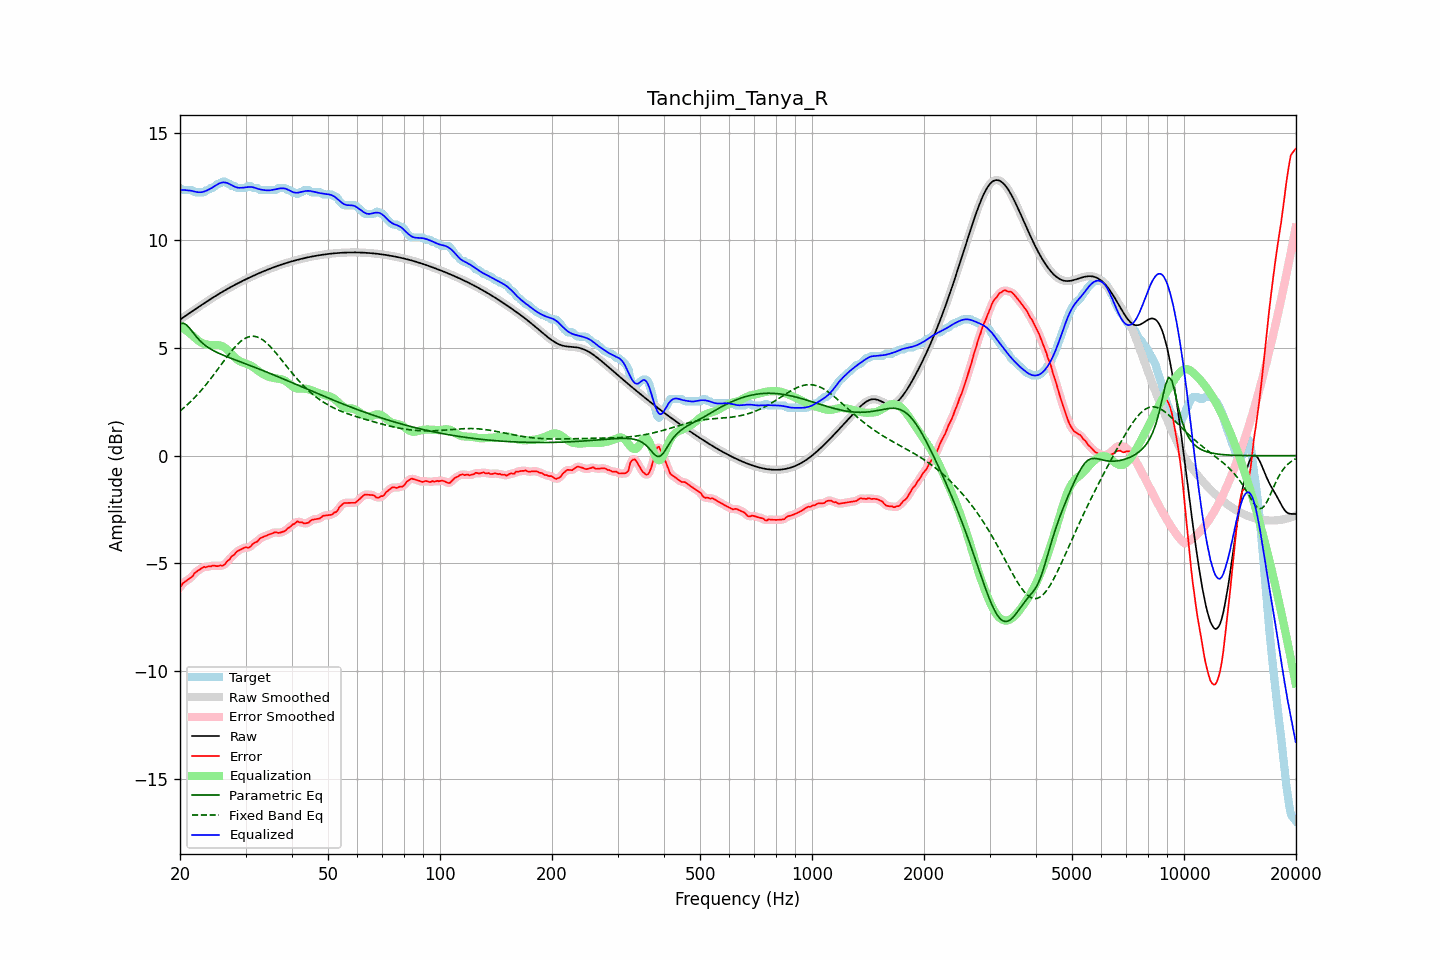

The table this chart was drawn from, first rows:
frequency, raw, error, smoothed, error_smoothed, equalization, parametric_eq, fixed_band_eq, equalized_raw, equalized_smoothed, target
20.00, 6.31, -6.12, 6.31, -6.11, 6.03, 6.12, 2.07, 12.34, 12.34, 12.42
20.20, 6.36, -6.01, 6.36, -6.01, 5.98, 6.13, 2.13, 12.34, 12.34, 12.37
20.40, 6.41, -5.91, 6.41, -5.93, 5.92, 6.15, 2.19, 12.33, 12.33, 12.32
20.61, 6.47, -5.86, 6.47, -5.86, 5.86, 6.11, 2.26, 12.33, 12.33, 12.32
20.81, 6.52, -5.81, 6.52, -5.80, 5.80, 6.07, 2.32, 12.32, 12.32, 12.32
21.02, 6.57, -5.76, 6.57, -5.76, 5.75, 5.99, 2.39, 12.31, 12.31, 12.32
21.23, 6.62, -5.70, 6.62, -5.71, 5.68, 5.91, 2.46, 12.30, 12.31, 12.32
21.44, 6.67, -5.65, 6.67, -5.64, 5.62, 5.82, 2.53, 12.29, 12.30, 12.32
21.66, 6.72, -5.58, 6.72, -5.57, 5.55, 5.72, 2.61, 12.27, 12.27, 12.31
21.87, 6.77, -5.46, 6.77, -5.48, 5.49, 5.63, 2.68, 12.26, 12.26, 12.23
22.09, 6.82, -5.40, 6.82, -5.41, 5.42, 5.53, 2.76, 12.24, 12.24, 12.22
22.31, 6.87, -5.35, 6.87, -5.34, 5.36, 5.45, 2.84, 12.23, 12.23, 12.22
22.54, 6.92, -5.30, 6.92, -5.30, 5.30, 5.37, 2.93, 12.22, 12.22, 12.22
22.76, 6.97, -5.25, 6.97, -5.25, 5.25, 5.29, 3.01, 12.23, 12.23, 12.22
22.99, 7.02, -5.20, 7.02, -5.21, 5.22, 5.22, 3.10, 12.24, 12.24, 12.22
23.22, 7.07, -5.16, 7.07, -5.18, 5.19, 5.16, 3.19, 12.26, 12.26, 12.23
23.45, 7.12, -5.19, 7.12, -5.16, 5.17, 5.10, 3.28, 12.29, 12.29, 12.31
23.69, 7.17, -5.16, 7.17, -5.16, 5.15, 5.05, 3.37, 12.32, 12.32, 12.32
23.92, 7.22, -5.14, 7.22, -5.15, 5.14, 5.00, 3.46, 12.35, 12.35, 12.36
24.16, 7.26, -5.15, 7.26, -5.13, 5.13, 4.95, 3.56, 12.39, 12.39, 12.41
24.40, 7.31, -5.11, 7.31, -5.12, 5.13, 4.91, 3.66, 12.44, 12.44, 12.42
24.65, 7.36, -5.10, 7.36, -5.12, 5.13, 4.87, 3.76, 12.49, 12.49, 12.46
24.89, 7.41, -5.12, 7.41, -5.12, 5.13, 4.83, 3.86, 12.53, 12.53, 12.52
25.14, 7.45, -5.13, 7.45, -5.12, 5.13, 4.79, 3.96, 12.58, 12.58, 12.59
25.39, 7.50, -5.13, 7.50, -5.12, 5.12, 4.75, 4.06, 12.62, 12.62, 12.62
25.65, 7.54, -5.09, 7.54, -5.12, 5.11, 4.72, 4.16, 12.65, 12.65, 12.64
25.91, 7.59, -5.11, 7.59, -5.11, 5.09, 4.69, 4.26, 12.67, 12.67, 12.70
26.16, 7.63, -5.09, 7.63, -5.08, 5.05, 4.66, 4.36, 12.68, 12.68, 12.72
26.43, 7.67, -5.04, 7.67, -5.03, 5.01, 4.63, 4.47, 12.68, 12.68, 12.72
26.69, 7.72, -4.93, 7.72, -4.96, 4.95, 4.60, 4.56, 12.66, 12.66, 12.65
26.96, 7.76, -4.86, 7.76, -4.87, 4.88, 4.57, 4.66, 12.64, 12.64, 12.62
27.23, 7.80, -4.81, 7.80, -4.78, 4.80, 4.54, 4.76, 12.60, 12.60, 12.62
27.50, 7.84, -4.68, 7.84, -4.72, 4.72, 4.51, 4.85, 12.56, 12.56, 12.52
27.77, 7.88, -4.64, 7.88, -4.64, 4.64, 4.48, 4.94, 12.52, 12.52, 12.52
28.05, 7.92, -4.59, 7.92, -4.56, 4.57, 4.45, 5.03, 12.49, 12.49, 12.51
28.33, 7.96, -4.48, 7.96, -4.50, 4.50, 4.42, 5.11, 12.46, 12.46, 12.44
28.62, 8.00, -4.42, 8.00, -4.43, 4.44, 4.40, 5.18, 12.44, 12.44, 12.42
28.90, 8.04, -4.39, 8.04, -4.38, 4.39, 4.37, 5.25, 12.43, 12.43, 12.42
29.19, 8.08, -4.35, 8.08, -4.35, 4.36, 4.34, 5.32, 12.43, 12.43, 12.42
29.48, 8.11, -4.31, 8.11, -4.31, 4.32, 4.31, 5.37, 12.44, 12.44, 12.42
29.78, 8.15, -4.27, 8.15, -4.28, 4.30, 4.28, 5.42, 12.45, 12.45, 12.42
30.08, 8.19, -4.25, 8.19, -4.27, 4.27, 4.25, 5.46, 12.46, 12.46, 12.44
30.38, 8.22, -4.28, 8.22, -4.27, 4.24, 4.23, 5.50, 12.47, 12.47, 12.50
30.68, 8.26, -4.27, 8.26, -4.25, 4.22, 4.20, 5.52, 12.47, 12.47, 12.52
30.99, 8.29, -4.21, 8.29, -4.20, 4.18, 4.17, 5.54, 12.47, 12.47, 12.51
31.30, 8.33, -4.12, 8.33, -4.13, 4.14, 4.14, 5.54, 12.46, 12.46, 12.44
31.61, 8.36, -4.06, 8.36, -4.08, 4.08, 4.11, 5.54, 12.45, 12.45, 12.42
31.93, 8.40, -4.03, 8.40, -4.03, 4.03, 4.08, 5.53, 12.42, 12.42, 12.42
32.24, 8.43, -4.00, 8.43, -3.97, 3.97, 4.05, 5.51, 12.40, 12.40, 12.42
32.57, 8.46, -3.91, 8.46, -3.91, 3.91, 4.02, 5.48, 12.37, 12.37, 12.37
32.89, 8.49, -3.83, 8.49, -3.85, 3.86, 4.00, 5.44, 12.35, 12.35, 12.32
33.22, 8.53, -3.80, 8.53, -3.80, 3.81, 3.97, 5.40, 12.34, 12.34, 12.32
33.55, 8.56, -3.77, 8.56, -3.76, 3.77, 3.94, 5.35, 12.33, 12.33, 12.32
33.89, 8.59, -3.74, 8.59, -3.74, 3.73, 3.91, 5.28, 12.32, 12.32, 12.32
34.23, 8.62, -3.71, 8.62, -3.71, 3.70, 3.88, 5.22, 12.31, 12.31, 12.32
34.57, 8.65, -3.68, 8.65, -3.68, 3.66, 3.85, 5.15, 12.31, 12.31, 12.32
34.92, 8.68, -3.65, 8.68, -3.65, 3.64, 3.81, 5.08, 12.32, 12.32, 12.32
35.27, 8.71, -3.62, 8.71, -3.62, 3.62, 3.78, 4.99, 12.33, 12.33, 12.32
35.62, 8.73, -3.59, 8.73, -3.59, 3.61, 3.75, 4.91, 12.34, 12.34, 12.32
35.97, 8.76, -3.56, 8.76, -3.57, 3.60, 3.72, 4.82, 12.36, 12.36, 12.32
... 635 more rows
